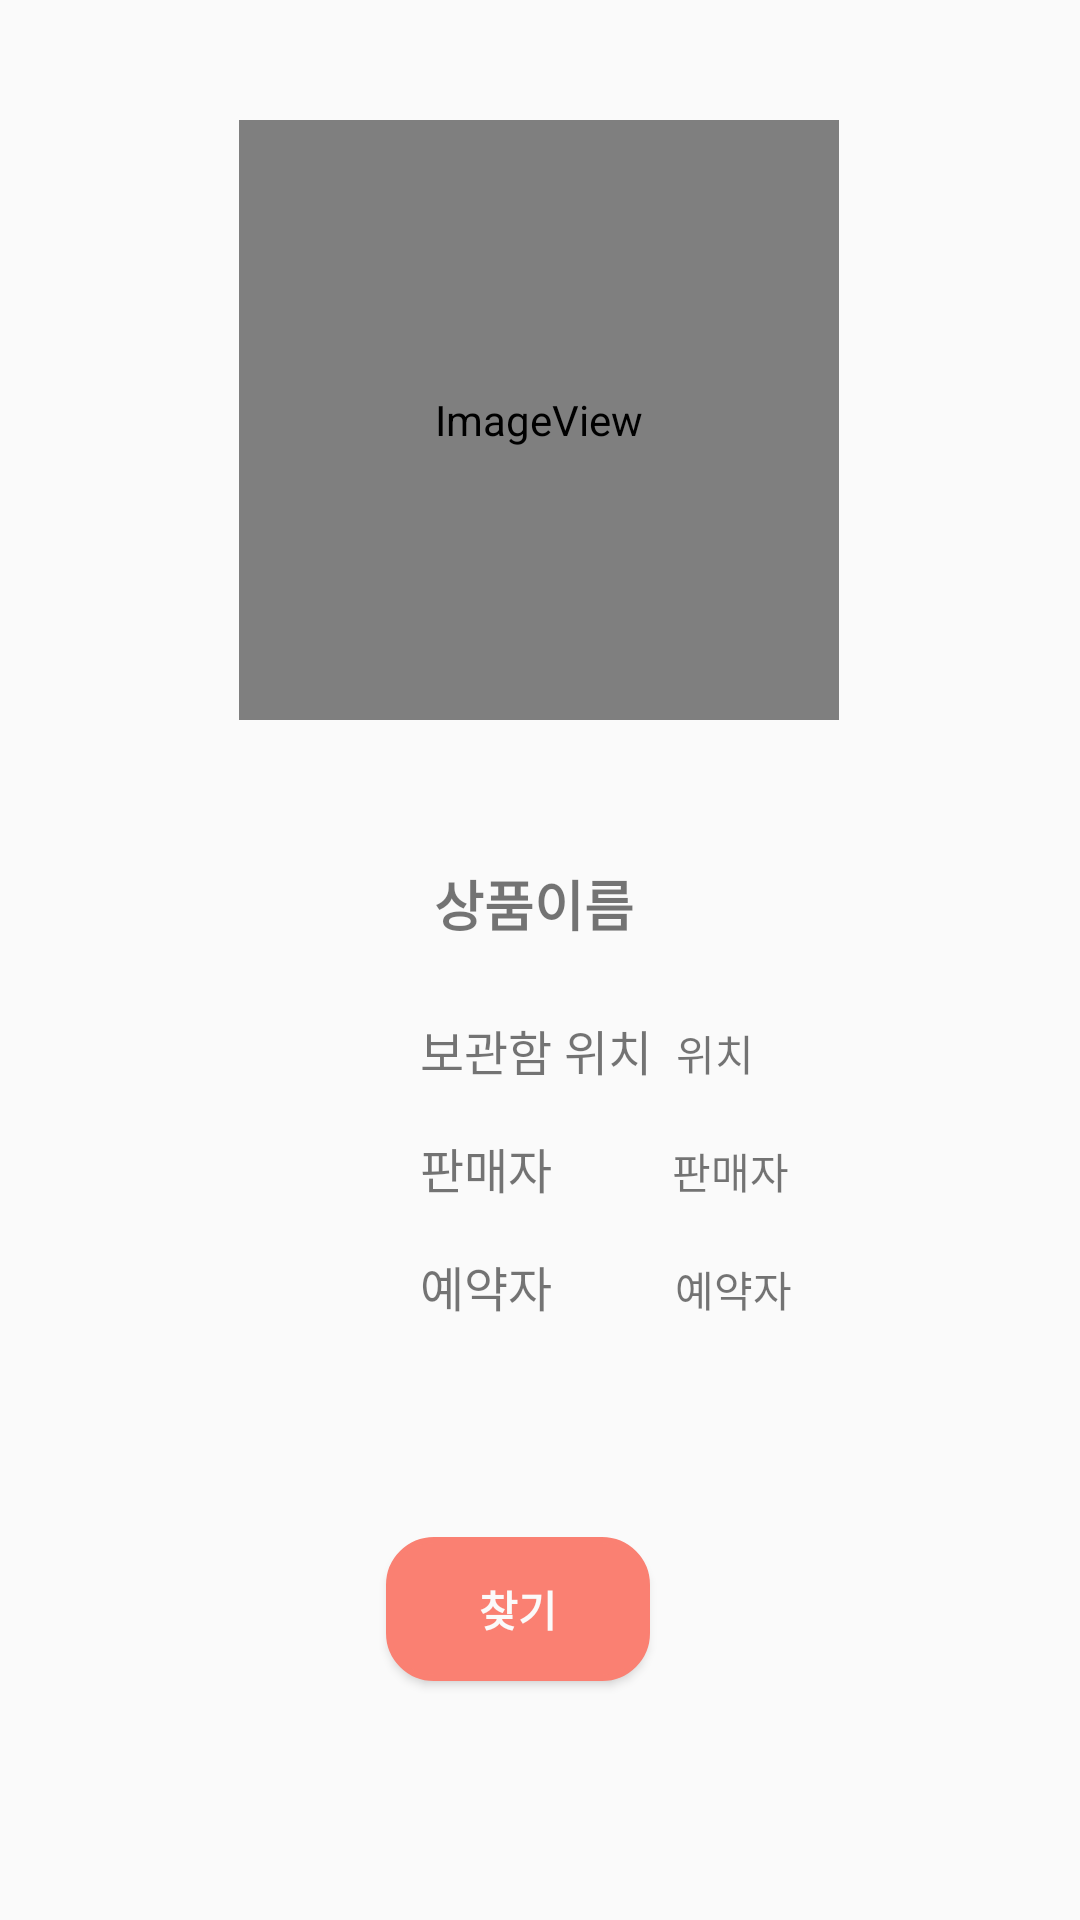

Produce the Android XML layout that renders to this screen, including the resource entries it uses.
<!-- AndroidManifest.xml: application theme AppTheme -->
<!-- res/layout/activity_check_berrybox_photo.xml -->
<?xml version="1.0" encoding="utf-8"?>
<androidx.constraintlayout.widget.ConstraintLayout xmlns:android="http://schemas.android.com/apk/res/android"
    xmlns:app="http://schemas.android.com/apk/res-auto"
    xmlns:tools="http://schemas.android.com/tools"
    android:layout_width="match_parent"
    android:layout_height="match_parent"
    tools:context=".CheckBerryboxPhoto">

    <ImageView
        android:id="@+id/iv_chphoto_profile"
        android:layout_width="200dp"
        android:layout_height="200dp"
        android:layout_marginTop="40dp"
        app:layout_constraintEnd_toEndOf="parent"
        app:layout_constraintHorizontal_bias="0.498"
        app:layout_constraintStart_toStartOf="parent"
        app:layout_constraintTop_toTopOf="parent"
        app:srcCompat="@android:drawable/sym_def_app_icon" />

    <TextView
        android:id="@+id/tv_chphoto_reserver"
        android:layout_width="wrap_content"
        android:layout_height="wrap_content"
        android:layout_marginStart="41dp"
        android:layout_marginLeft="41dp"
        android:text="예약자"
        app:layout_constraintBaseline_toBaselineOf="@+id/textView20"
        app:layout_constraintStart_toEndOf="@+id/textView20" />

    <TextView
        android:id="@+id/tv_chphoto_name"
        android:layout_width="wrap_content"
        android:layout_height="wrap_content"
        android:layout_marginTop="48dp"
        android:text="상품이름 "
        android:textSize="18sp"
        android:textStyle="bold"
        app:layout_constraintEnd_toEndOf="parent"
        app:layout_constraintStart_toStartOf="parent"
        app:layout_constraintTop_toBottomOf="@+id/iv_chphoto_profile" />

    <TextView
        android:id="@+id/tv_chphoto_seller"
        android:layout_width="wrap_content"
        android:layout_height="wrap_content"
        android:layout_marginStart="40dp"
        android:layout_marginLeft="40dp"
        android:text="판매자"
        android:textSize="14sp"
        app:layout_constraintBaseline_toBaselineOf="@+id/textView18"
        app:layout_constraintStart_toEndOf="@+id/textView18" />

    <ImageView
        android:id="@+id/img_btn_chphoto_back"
        android:layout_width="50dp"
        android:layout_height="50dp"
        android:layout_marginStart="16dp"
        android:layout_marginLeft="16dp"
        android:layout_marginBottom="16dp"
        app:layout_constraintBottom_toBottomOf="parent"
        app:layout_constraintStart_toStartOf="parent"
        app:srcCompat="@drawable/back" />

    <TextView
        android:id="@+id/tv_chphoto_place"
        android:layout_width="wrap_content"
        android:layout_height="wrap_content"
        android:layout_marginStart="8dp"
        android:layout_marginLeft="8dp"
        android:text="위치"
        app:layout_constraintBaseline_toBaselineOf="@+id/textView74"
        app:layout_constraintStart_toEndOf="@+id/textView74" />

    <TextView
        android:id="@+id/textView74"
        android:layout_width="wrap_content"
        android:layout_height="wrap_content"
        android:layout_marginStart="140dp"
        android:layout_marginLeft="140dp"
        android:layout_marginTop="24dp"
        android:text="보관함 위치"
        android:textSize="16sp"
        app:layout_constraintStart_toStartOf="parent"
        app:layout_constraintTop_toBottomOf="@+id/tv_chphoto_name" />

    <TextView
        android:id="@+id/textView18"
        android:layout_width="wrap_content"
        android:layout_height="wrap_content"
        android:layout_marginTop="16dp"
        android:text="판매자"
        android:textSize="16sp"
        app:layout_constraintStart_toStartOf="@+id/textView74"
        app:layout_constraintTop_toBottomOf="@+id/textView74" />

    <TextView
        android:id="@+id/textView20"
        android:layout_width="wrap_content"
        android:layout_height="wrap_content"
        android:layout_marginTop="16dp"
        android:text="예약자"
        android:textSize="16sp"
        app:layout_constraintStart_toStartOf="@+id/textView18"
        app:layout_constraintTop_toBottomOf="@+id/textView18" />

    <Button
        android:id="@+id/btn_chphoto_find"
        android:layout_width="wrap_content"
        android:layout_height="wrap_content"
        android:layout_marginTop="72dp"
        android:background="@drawable/buttonrectangle"
        android:text="찾기"
        android:textColor="#FBFAFA"
        android:textStyle="bold"
        app:layout_constraintEnd_toEndOf="parent"
        app:layout_constraintHorizontal_bias="0.473"
        app:layout_constraintStart_toStartOf="parent"
        app:layout_constraintTop_toBottomOf="@+id/textView20" />

</androidx.constraintlayout.widget.ConstraintLayout>
<!-- resources referenced by this layout -->
<resources>
  <!-- drawable buttonrectangle (drawable) -->
  <?xml version="1.0" encoding="utf-8"?>
  <shape xmlns:android="http://schemas.android.com/apk/res/android">
      android:shape="rectangle" android:padding = "10dp">
      <solid android:color="#FA8072"></solid>
      <corners
          android:bottomLeftRadius="15dp"
          android:bottomRightRadius="15dp"
          android:topLeftRadius="15dp"
          android:topRightRadius="15dp"></corners>
      <stroke android:width="2dp"
          android:color="#FA8072"></stroke>
  </shape>
  <style name="AppTheme" parent="Theme.AppCompat.Light.DarkActionBar">
  
          <item name="windowActionBar">false</item>
          <item name="windowNoTitle">true</item>
          
          <item name="colorPrimary">@color/colorPrimary</item>
          <item name="colorPrimaryDark">@color/colorPrimaryDark</item>
          <item name="colorAccent">@color/colorAccent</item>
      </style>
  <!-- not gathered from this repository: default colours our renderer supplied (Android Studio template values) -->
  <color name="colorPrimary">#FF6200EE</color>
  <color name="colorPrimaryDark">#FF3700B3</color>
  <color name="colorAccent">#FF03DAC5</color>
</resources>
